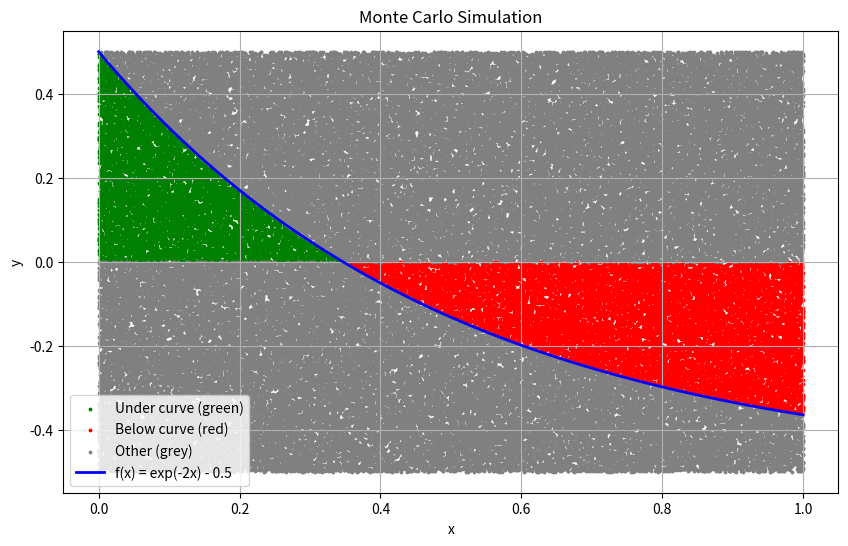

Write Python code to recreate this figure.
import math
import random
import matplotlib.pyplot as plt
import numpy as np

def plot_mc(points, f, func_string):
    x_vals_green = [point[0] for point in points if point[2] == 'green']
    y_vals_green = [point[1] for point in points if point[2] == 'green']

    x_vals_red = [point[0] for point in points if point[2] == 'red']
    y_vals_red = [point[1] for point in points if point[2] == 'red']

    x_vals_grey = [point[0] for point in points if point[2] == 'grey']
    y_vals_grey = [point[1] for point in points if point[2] == 'grey']

    x_func = np.linspace(0, 1, 1000)
    y_func = [f(x) for x in x_func]

    plt.figure(figsize=(10, 6))

    plt.scatter(x_vals_green, y_vals_green, color='green', s=3, label='Under curve (green)')
    plt.scatter(x_vals_red, y_vals_red, color='red', s=3, label='Below curve (red)')
    plt.scatter(x_vals_grey, y_vals_grey, color='grey', s=3, label='Other (grey)')

    plt.plot(x_func, y_func, color='blue', linewidth=2, label=func_string)

    plt.title('Monte Carlo Simulation')
    plt.xlabel('x')
    plt.ylabel('y')
    plt.legend()
    plt.grid(True)
    plt.show()

def f(x):
    return math.exp(-2 * x) - 0.5

def riemann_integral(n, f):
    area = 0
    for i in range(n):
        area += f(i * (1 / n)) * (1 / n)
    return area

def monte_carlo(n, f, maxv, minv):
    shoot = 0
    hit = 0
    points = []
    for i in range(n):
        rx = random.uniform(0, 1)
        ry = random.uniform(minv, maxv)
        fv = f(rx)
        if fv >= ry and ry >= 0:
            hit += 1
            points.append((rx, ry, 'green'))
        elif fv < ry and ry < 0:
            hit -= 1
            points.append((rx, ry, 'red'))
        else:
            points.append((rx, ry, 'grey'))
        shoot += 1
    area = (hit / shoot) * (maxv - minv)
    return area, points

n = 100000
print(riemann_integral(n, f))
area, points = monte_carlo(n, f, 0.5, -0.5)
print(area)
plot_mc(points, f, 'f(x) = exp(-2x) - 0.5')
